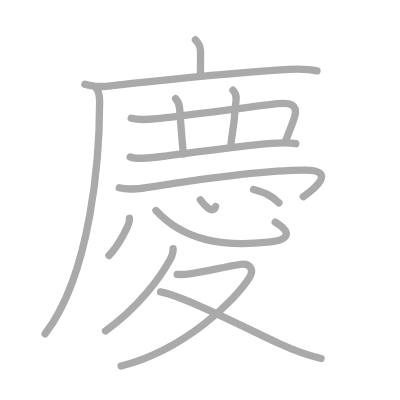
t = 0.00 s
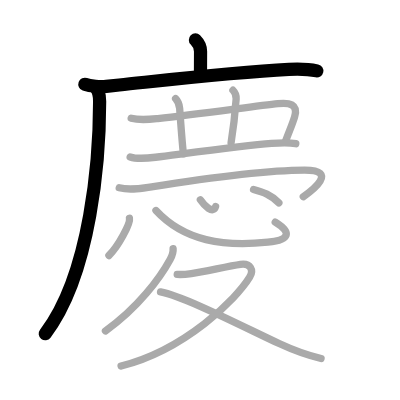
t = 3.00 s
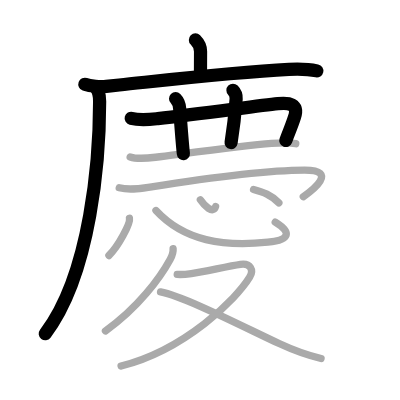
t = 6.00 s
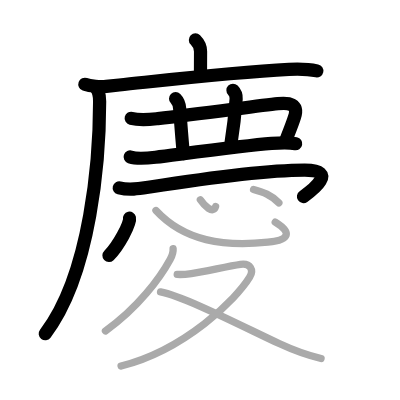
t = 9.00 s
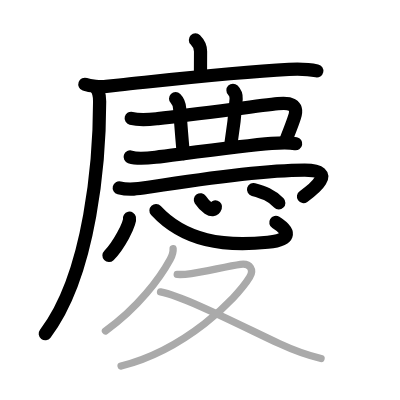
t = 12.00 s
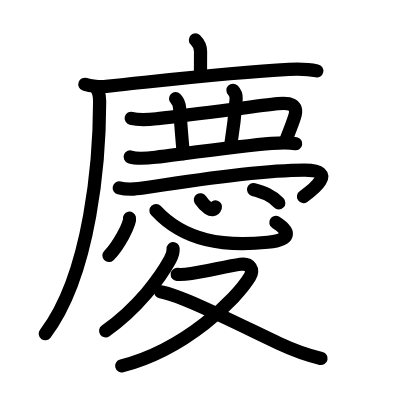
t = 15.00 s

The animated SVG that drew these frames (rendered in a browser with its animation timeline set to each time). Animation: 15 SMIL elements (animate=15); one cycle of 15.00 s.

<?xml version="1.0" standalone="no"?>
<!DOCTYPE svg PUBLIC "-//W3C//DTD SVG 1.1//EN"   "http://www.w3.org/Graphics/SVG/1.1/DTD/svg11.dtd">
<svg width="400px" height="400px"  version="1.1" xmlns="http://www.w3.org/2000/svg">
  <defs>
    <marker id="Triangle" viewBox="0 0 10 10" refX="0" refY="5" markerUnits="strokeWidth" markerWidth="3" style="stroke-opacity:0%;fill:#aaaaaa;" markerHeight="2" orient="auto">
      <path d="M 0 0 L 10 5 L 0 10 z" />
    </marker>
    
    <marker id="Arrow" viewBox="0 0 10 10" refX="5" refY="5" markerUnits="strokeWidth" markerWidth="1.8" style="stroke-opacity:0%;fill:#770000;" markerHeight="2" orient="auto">
      <path d="M 0 4 L 6 4 L 4 1 L 10 5 L 4 9 L 6 6 L 0 6 z" />
        <circle cx="5" cy="5" r="5" />
      </marker>
    
    <marker id="TriangleRed" viewBox="0 0 10 10" refX="0" refY="5" markerUnits="strokeWidth" markerWidth="3" style="stroke-opacity:0%;fill:#CC0000;" markerHeight="2" orient="auto">
      <path d="M 0 0 L 10 5 L 0 10 z" />
    </marker>
    
    <marker id="ArrowRed" viewBox="0 0 10 10" refX="5" refY="5" markerUnits="strokeWidth" markerWidth="1.8" style="stroke-opacity:0%;fill:#CC0000;" markerHeight="2" orient="auto">
      <path d="M 0 4 L 6 4 L 4 1 L 10 5 L 4 9 L 6 6 L 0 6 z" />
        <circle cx="5" cy="5" r="5" />
      </marker>
    
  </defs>
  
  <path style="fill:#ffffff; fill-opacity:100%; fill-rule:evenodd; stroke-width:0;" d="M 0 0 L 400px 0 L 400px 400px L 0 400px L 0 0" />

  <g transform="scale(3.6697247706422 3.6697247706422)">
<path style="fill:none; fill-opacity:0%; fill-rule:evenodd; stroke:#aaaaaa; stroke-opacity:100%; stroke-width: 1.5pt; stroke-linejoin:round; stroke-linecap:round;" d="M53.25 10.88c1 1 1.4 1.99 1.4 3.12c0 0.67-0.02 1.37-0.02 5.99"></path>
<path style="fill:none; fill-opacity:0%; fill-rule:evenodd; stroke:#aaaaaa; stroke-opacity:100%; stroke-width: 1.5pt; stroke-linejoin:round; stroke-linecap:round;" d="M23.13 22.98c1.52 0.54 4.31 0.7 5.82 0.54c1.18-0.12 2.36-0.25 3.55-0.37c15.24-1.61 31.44-3.5 46.24-4.25c2.61-0.13 5.07-0.13 7.64 0.42"></path>
<path style="fill:none; fill-opacity:0%; fill-rule:evenodd; stroke:#aaaaaa; stroke-opacity:100%; stroke-width: 1.5pt; stroke-linejoin:round; stroke-linecap:round;" d="M25.99 23.75c0.88 0.88 1.16 2 1.16 3.88c0 15.12-2.28 46.87-14.85 63.34"></path>
<path style="fill:none; fill-opacity:0%; fill-rule:evenodd; stroke:#aaaaaa; stroke-opacity:100%; stroke-width: 1.5pt; stroke-linejoin:round; stroke-linecap:round;" d="M35.75 32.23c2.48 0.65 4.72 0.36 7.24 0.08c11.01-1.2 26.9-3.43 32.75-4.06c3.02-0.33 5.66 0.04 4.52 3.66c-0.73 2.32-1.38 3.67-2.41 6.48"></path>
<path style="fill:none; fill-opacity:0%; fill-rule:evenodd; stroke:#aaaaaa; stroke-opacity:100%; stroke-width: 1.5pt; stroke-linejoin:round; stroke-linecap:round;" d="M47.85 26.88c0.7 0.7 1.02 1.62 1.11 2.68c0.05 0.61 0.58 8.22 1.01 12.34"></path>
<path style="fill:none; fill-opacity:0%; fill-rule:evenodd; stroke:#aaaaaa; stroke-opacity:100%; stroke-width: 1.5pt; stroke-linejoin:round; stroke-linecap:round;" d="M63.48 24.59c0.65 0.65 0.91 1.78 0.87 2.36c-0.19 2.56-0.74 7.97-1.38 11.94"></path>
<path style="fill:none; fill-opacity:0%; fill-rule:evenodd; stroke:#aaaaaa; stroke-opacity:100%; stroke-width: 1.5pt; stroke-linejoin:round; stroke-linecap:round;" d="M35.47 42.76c2 0.68 4.88 0.34 6.92 0.09c7.84-0.97 23.66-3.11 31.61-3.77c2.18-0.18 4.43-0.36 6.6 0.08"></path>
<path style="fill:none; fill-opacity:0%; fill-rule:evenodd; stroke:#aaaaaa; stroke-opacity:100%; stroke-width: 1.5pt; stroke-linejoin:round; stroke-linecap:round;" d="M32.49 51.18c2.83 0.73 5.55 0.23 8.38-0.21C56.5 48.5 72.5 46.38 83 46.35c9.41-0.02 1.99 5.59-0.35 7.24"></path>
<path style="fill:none; fill-opacity:0%; fill-rule:evenodd; stroke:#aaaaaa; stroke-opacity:100%; stroke-width: 1.5pt; stroke-linejoin:round; stroke-linecap:round;" d="M35.28 59.47c0.31 1.43-3.11 7.76-5.6 10.15"></path>
<path style="fill:none; fill-opacity:0%; fill-rule:evenodd; stroke:#aaaaaa; stroke-opacity:100%; stroke-width: 1.5pt; stroke-linejoin:round; stroke-linecap:round;" d="M42.5 57.37c7.75 8.38 18.5 9.88 30.49 8.63c6.1-0.64 6.51-2.74 2.01-5.49"></path>
<path style="fill:none; fill-opacity:0%; fill-rule:evenodd; stroke:#aaaaaa; stroke-opacity:100%; stroke-width: 1.5pt; stroke-linejoin:round; stroke-linecap:round;" d="M54.6 54.44c1.04 1.56 3.5 4.03 4.15 1.84"></path>
<path style="fill:none; fill-opacity:0%; fill-rule:evenodd; stroke:#aaaaaa; stroke-opacity:100%; stroke-width: 1.5pt; stroke-linejoin:round; stroke-linecap:round;" d="M69.09 51.65c2.69 0.73 4.71 1.39 6.9 3.64"></path>
<path style="fill:none; fill-opacity:0%; fill-rule:evenodd; stroke:#aaaaaa; stroke-opacity:100%; stroke-width: 1.5pt; stroke-linejoin:round; stroke-linecap:round;" d="M47.17 67.75c0.11 1.16-0.24 1.92-0.81 2.97c-2.74 5.03-8.74 13.16-17.62 19.47"></path>
<path style="fill:none; fill-opacity:0%; fill-rule:evenodd; stroke:#aaaaaa; stroke-opacity:100%; stroke-width: 1.5pt; stroke-linejoin:round; stroke-linecap:round;" d="M48.29 74.78c1.27 0.09 2.6-0.05 3.85-0.24c3.81-0.58 10.03-2.03 13.39-2.52c2.67-0.39 3.73 1.48 2.5 3.52C64.4 81.48 50.62 95.25 33 99.75"></path>
<path style="fill:none; fill-opacity:0%; fill-rule:evenodd; stroke:#aaaaaa; stroke-opacity:100%; stroke-width: 1.5pt; stroke-linejoin:round; stroke-linecap:round;" d="M43.75 79.53c6.34 1.18 22.2 9.34 32.31 14.08c3.74 1.75 6.93 3.01 11.43 4.08"></path>

<path style="fill:none; fill-opacity:0%; fill-rule:evenodd; stroke:#000000; stroke-opacity:100%; stroke-width: 2.7pt; stroke-linejoin:round; stroke-linecap:round;" d="M53.25 10.88c1 1 1.4 1.99 1.4 3.12c0 0.67-0.02 1.37-0.02 5.99" pathLength="100" stroke-dashoffset="100" stroke-dasharray="100 105"><animate id="dashAnim1" attributeName="stroke-dashoffset" from="100" to="0" dur="1s" calcMode="linear" fill="freeze"/></path>
<path style="fill:none; fill-opacity:0%; fill-rule:evenodd; stroke:#000000; stroke-opacity:100%; stroke-width: 2.7pt; stroke-linejoin:round; stroke-linecap:round;" d="M23.13 22.98c1.52 0.54 4.31 0.7 5.82 0.54c1.18-0.12 2.36-0.25 3.55-0.37c15.24-1.61 31.44-3.5 46.24-4.25c2.61-0.13 5.07-0.13 7.64 0.42" pathLength="100" stroke-dashoffset="100" stroke-dasharray="100 105"><animate id="dashAnim2" attributeName="stroke-dashoffset" from="100" to="0" dur="1s" calcMode="linear" begin="dashAnim1.end" fill="freeze"/></path>
<path style="fill:none; fill-opacity:0%; fill-rule:evenodd; stroke:#000000; stroke-opacity:100%; stroke-width: 2.7pt; stroke-linejoin:round; stroke-linecap:round;" d="M25.99 23.75c0.88 0.88 1.16 2 1.16 3.88c0 15.12-2.28 46.87-14.85 63.34" pathLength="100" stroke-dashoffset="100" stroke-dasharray="100 105"><animate id="dashAnim3" attributeName="stroke-dashoffset" from="100" to="0" dur="1s" calcMode="linear" begin="dashAnim2.end" fill="freeze"/></path>
<path style="fill:none; fill-opacity:0%; fill-rule:evenodd; stroke:#000000; stroke-opacity:100%; stroke-width: 2.7pt; stroke-linejoin:round; stroke-linecap:round;" d="M35.75 32.23c2.48 0.65 4.72 0.36 7.24 0.08c11.01-1.2 26.9-3.43 32.75-4.06c3.02-0.33 5.66 0.04 4.52 3.66c-0.73 2.32-1.38 3.67-2.41 6.48" pathLength="100" stroke-dashoffset="100" stroke-dasharray="100 105"><animate id="dashAnim4" attributeName="stroke-dashoffset" from="100" to="0" dur="1s" calcMode="linear" begin="dashAnim3.end" fill="freeze"/></path>
<path style="fill:none; fill-opacity:0%; fill-rule:evenodd; stroke:#000000; stroke-opacity:100%; stroke-width: 2.7pt; stroke-linejoin:round; stroke-linecap:round;" d="M47.85 26.88c0.7 0.7 1.02 1.62 1.11 2.68c0.05 0.61 0.58 8.22 1.01 12.34" pathLength="100" stroke-dashoffset="100" stroke-dasharray="100 105"><animate id="dashAnim5" attributeName="stroke-dashoffset" from="100" to="0" dur="1s" calcMode="linear" begin="dashAnim4.end" fill="freeze"/></path>
<path style="fill:none; fill-opacity:0%; fill-rule:evenodd; stroke:#000000; stroke-opacity:100%; stroke-width: 2.7pt; stroke-linejoin:round; stroke-linecap:round;" d="M63.48 24.59c0.65 0.65 0.91 1.78 0.87 2.36c-0.19 2.56-0.74 7.97-1.38 11.94" pathLength="100" stroke-dashoffset="100" stroke-dasharray="100 105"><animate id="dashAnim6" attributeName="stroke-dashoffset" from="100" to="0" dur="1s" calcMode="linear" begin="dashAnim5.end" fill="freeze"/></path>
<path style="fill:none; fill-opacity:0%; fill-rule:evenodd; stroke:#000000; stroke-opacity:100%; stroke-width: 2.7pt; stroke-linejoin:round; stroke-linecap:round;" d="M35.47 42.76c2 0.68 4.88 0.34 6.92 0.09c7.84-0.97 23.66-3.11 31.61-3.77c2.18-0.18 4.43-0.36 6.6 0.08" pathLength="100" stroke-dashoffset="100" stroke-dasharray="100 105"><animate id="dashAnim7" attributeName="stroke-dashoffset" from="100" to="0" dur="1s" calcMode="linear" begin="dashAnim6.end" fill="freeze"/></path>
<path style="fill:none; fill-opacity:0%; fill-rule:evenodd; stroke:#000000; stroke-opacity:100%; stroke-width: 2.7pt; stroke-linejoin:round; stroke-linecap:round;" d="M32.49 51.18c2.83 0.73 5.55 0.23 8.38-0.21C56.5 48.5 72.5 46.38 83 46.35c9.41-0.02 1.99 5.59-0.35 7.24" pathLength="100" stroke-dashoffset="100" stroke-dasharray="100 105"><animate id="dashAnim8" attributeName="stroke-dashoffset" from="100" to="0" dur="1s" calcMode="linear" begin="dashAnim7.end" fill="freeze"/></path>
<path style="fill:none; fill-opacity:0%; fill-rule:evenodd; stroke:#000000; stroke-opacity:100%; stroke-width: 2.7pt; stroke-linejoin:round; stroke-linecap:round;" d="M35.28 59.47c0.31 1.43-3.11 7.76-5.6 10.15" pathLength="100" stroke-dashoffset="100" stroke-dasharray="100 105"><animate id="dashAnim9" attributeName="stroke-dashoffset" from="100" to="0" dur="1s" calcMode="linear" begin="dashAnim8.end" fill="freeze"/></path>
<path style="fill:none; fill-opacity:0%; fill-rule:evenodd; stroke:#000000; stroke-opacity:100%; stroke-width: 2.7pt; stroke-linejoin:round; stroke-linecap:round;" d="M42.5 57.37c7.75 8.38 18.5 9.88 30.49 8.63c6.1-0.64 6.51-2.74 2.01-5.49" pathLength="100" stroke-dashoffset="100" stroke-dasharray="100 105"><animate id="dashAnim10" attributeName="stroke-dashoffset" from="100" to="0" dur="1s" calcMode="linear" begin="dashAnim9.end" fill="freeze"/></path>
<path style="fill:none; fill-opacity:0%; fill-rule:evenodd; stroke:#000000; stroke-opacity:100%; stroke-width: 2.7pt; stroke-linejoin:round; stroke-linecap:round;" d="M54.6 54.44c1.04 1.56 3.5 4.03 4.15 1.84" pathLength="100" stroke-dashoffset="100" stroke-dasharray="100 105"><animate id="dashAnim11" attributeName="stroke-dashoffset" from="100" to="0" dur="1s" calcMode="linear" begin="dashAnim10.end" fill="freeze"/></path>
<path style="fill:none; fill-opacity:0%; fill-rule:evenodd; stroke:#000000; stroke-opacity:100%; stroke-width: 2.7pt; stroke-linejoin:round; stroke-linecap:round;" d="M69.09 51.65c2.69 0.73 4.71 1.39 6.9 3.64" pathLength="100" stroke-dashoffset="100" stroke-dasharray="100 105"><animate id="dashAnim12" attributeName="stroke-dashoffset" from="100" to="0" dur="1s" calcMode="linear" begin="dashAnim11.end" fill="freeze"/></path>
<path style="fill:none; fill-opacity:0%; fill-rule:evenodd; stroke:#000000; stroke-opacity:100%; stroke-width: 2.7pt; stroke-linejoin:round; stroke-linecap:round;" d="M47.17 67.75c0.11 1.16-0.24 1.92-0.81 2.97c-2.74 5.03-8.74 13.16-17.62 19.47" pathLength="100" stroke-dashoffset="100" stroke-dasharray="100 105"><animate id="dashAnim13" attributeName="stroke-dashoffset" from="100" to="0" dur="1s" calcMode="linear" begin="dashAnim12.end" fill="freeze"/></path>
<path style="fill:none; fill-opacity:0%; fill-rule:evenodd; stroke:#000000; stroke-opacity:100%; stroke-width: 2.7pt; stroke-linejoin:round; stroke-linecap:round;" d="M48.29 74.78c1.27 0.09 2.6-0.05 3.85-0.24c3.81-0.58 10.03-2.03 13.39-2.52c2.67-0.39 3.73 1.48 2.5 3.52C64.4 81.48 50.62 95.25 33 99.75" pathLength="100" stroke-dashoffset="100" stroke-dasharray="100 105"><animate id="dashAnim14" attributeName="stroke-dashoffset" from="100" to="0" dur="1s" calcMode="linear" begin="dashAnim13.end" fill="freeze"/></path>
<path style="fill:none; fill-opacity:0%; fill-rule:evenodd; stroke:#000000; stroke-opacity:100%; stroke-width: 2.7pt; stroke-linejoin:round; stroke-linecap:round;" d="M43.75 79.53c6.34 1.18 22.2 9.34 32.31 14.08c3.74 1.75 6.93 3.01 11.43 4.08" pathLength="100" stroke-dashoffset="100" stroke-dasharray="100 105"><animate id="dashAnim15" attributeName="stroke-dashoffset" from="100" to="0" dur="1s" calcMode="linear" begin="dashAnim14.end" fill="freeze"/></path>

</g>

</svg>  
          
